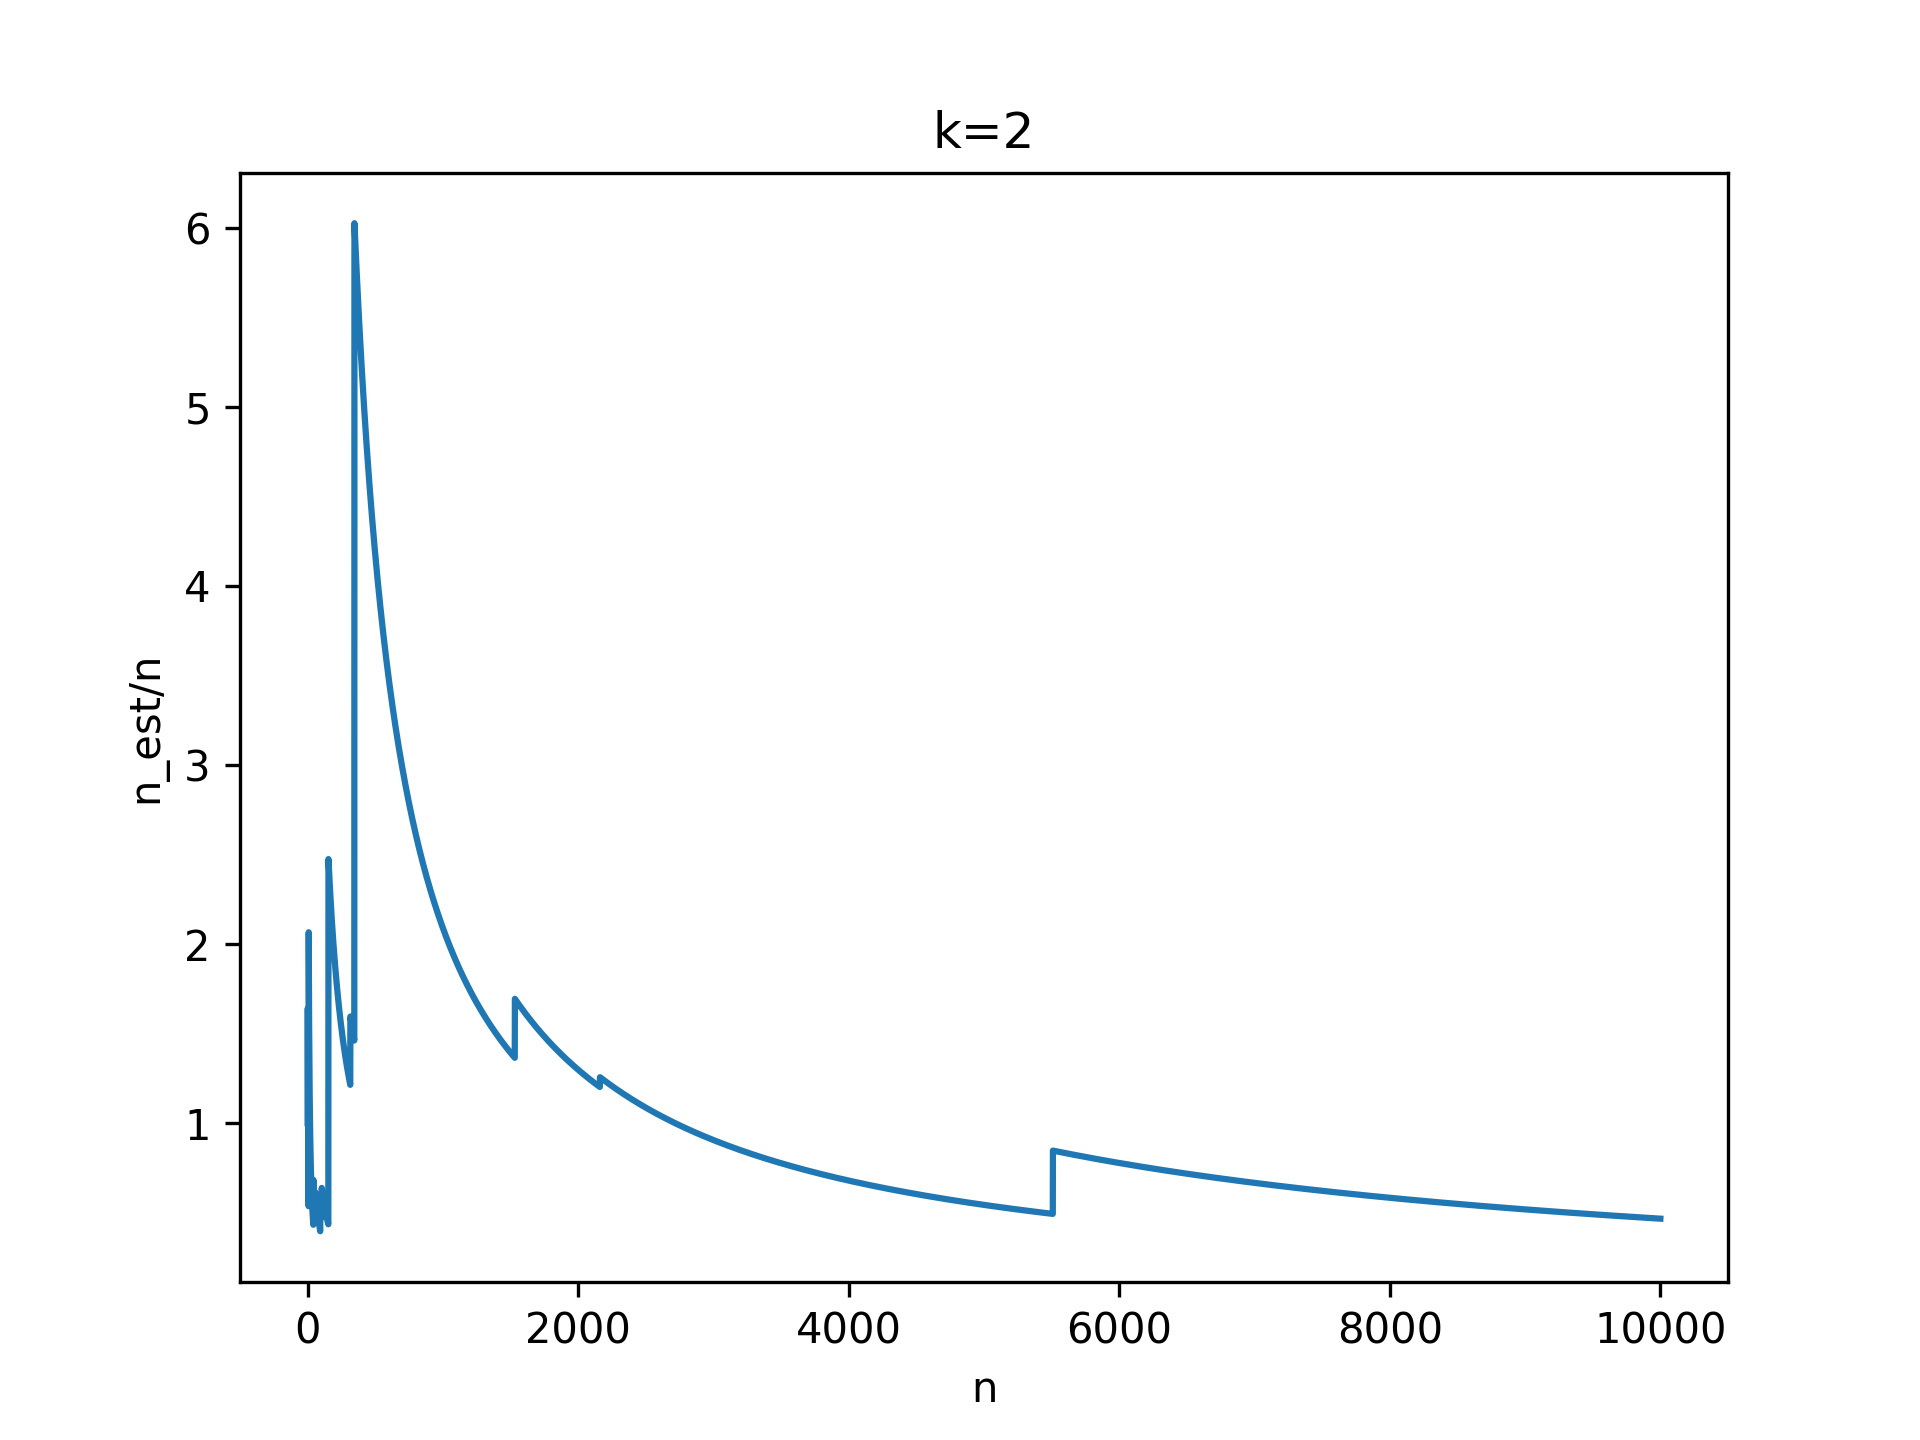

Values plotted in this chart, from the file beside it:
1; 1.0
2; 1.641
3; 1.319
4; 0.9892
5; 0.8578
6; 0.7148
7; 0.6127
8; 0.5361
9; 2.066
10; 1.859
11; 1.69
12; 1.549
13; 1.43
14; 1.328
15; 1.239
16; 1.162
17; 1.094
18; 1.033
19; 0.9785
20; 0.9295
21; 0.8853
22; 0.845
23; 0.8083
24; 0.7746
25; 0.7436
26; 0.715
27; 0.6886
28; 0.664
29; 0.6411
30; 0.6197
31; 0.5997
32; 0.581
33; 0.5634
34; 0.5468
35; 0.5312
36; 0.5164
37; 0.5025
38; 0.4892
39; 0.4767
40; 0.4648
41; 0.4534
42; 0.4426
43; 0.4323
44; 0.6828
45; 0.6676
46; 0.6531
47; 0.6392
48; 0.6259
49; 0.6131
50; 0.6009
51; 0.5891
52; 0.5777
53; 0.5668
54; 0.5563
55; 0.5462
56; 0.5365
57; 0.5271
58; 0.518
59; 0.5092
60; 0.5007
61; 0.6108
... 9,939 more rows
